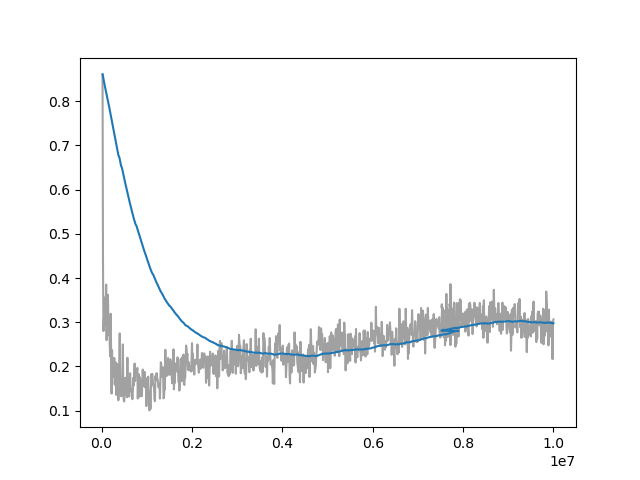

Data behind this chart, as committed beside it:
Wall time, Step, Value
1710541954, 20000, 0.8604
1710542019, 30000, 0.4331
1710542081, 40000, 0.28
1710542146, 50000, 0.3082
1710542209, 60000, 0.3038
1710542273, 70000, 0.356
1710542335, 80000, 0.3517
1710542400, 90000, 0.2956
1710542464, 100000, 0.3852
1710542530, 110000, 0.2595
1710542592, 120000, 0.3569
1710542657, 130000, 0.308
1710542720, 140000, 0.3621
1710542787, 150000, 0.2866
1710542851, 160000, 0.2715
1710542917, 170000, 0.3004
1710542979, 180000, 0.2464
1710543044, 190000, 0.2225
1710543107, 200000, 0.3192
1710543172, 210000, 0.2221
1710543236, 220000, 0.1386
1710543300, 230000, 0.237
1710543364, 240000, 0.1756
1710543427, 250000, 0.1882
1710543492, 260000, 0.2191
1710543555, 270000, 0.2044
1710543620, 280000, 0.2187
1710543682, 290000, 0.159
1710543747, 300000, 0.1954
1710543811, 310000, 0.2094
1710543875, 320000, 0.1357
1710543938, 330000, 0.1399
1710544004, 340000, 0.1974
1710544067, 350000, 0.1997
1710544134, 360000, 0.2057
1710544199, 370000, 0.1235
1710544323, 390000, 0.1934
1710544388, 400000, 0.2748
1710544453, 410000, 0.1555
1710544516, 420000, 0.1646
1710544581, 430000, 0.1326
1710544707, 450000, 0.1439
1710544772, 460000, 0.1975
1710544838, 470000, 0.2498
1710544905, 480000, 0.1345
1710544970, 490000, 0.1229
1710545033, 500000, 0.1207
1710545097, 510000, 0.1454
1710545162, 520000, 0.1745
1710545225, 530000, 0.1627
1710545289, 540000, 0.1369
1710545350, 550000, 0.1489
1710545415, 560000, 0.1304
1710545480, 570000, 0.2196
1710545543, 580000, 0.1367
1710545607, 590000, 0.1624
1710545671, 600000, 0.1443
1710545737, 610000, 0.1319
1710545801, 620000, 0.1613
1710545867, 630000, 0.1846
... 940 more rows
